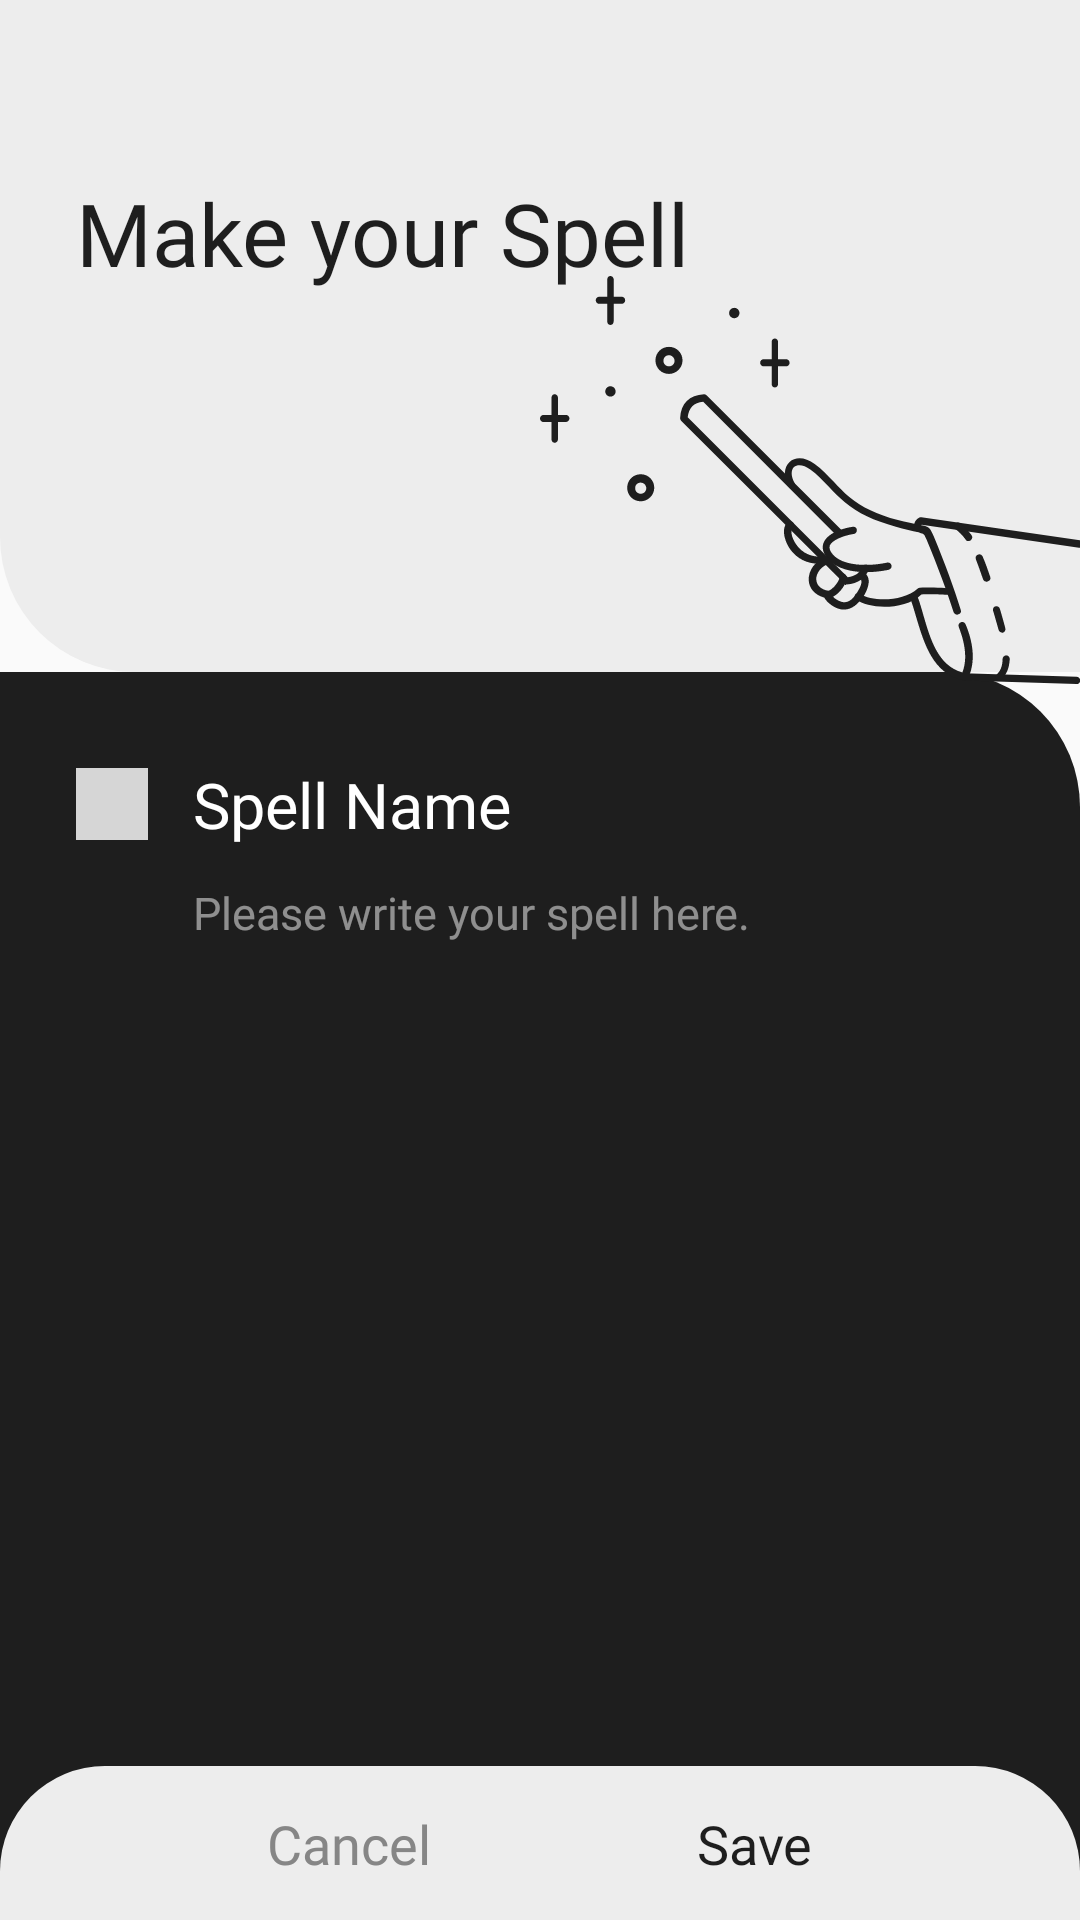

Reconstruct the res/layout file that produces this screen, plus the resources it refers to.
<!-- AndroidManifest.xml: application theme Theme.Ssuggestioning -->
<!-- res/layout/activity_add_to_others_spell.xml -->
<?xml version="1.0" encoding="utf-8"?>
<androidx.constraintlayout.widget.ConstraintLayout
    xmlns:android="http://schemas.android.com/apk/res/android"
    xmlns:tools="http://schemas.android.com/tools"
    android:layout_width="match_parent"
    android:layout_height="match_parent"
    xmlns:app="http://schemas.android.com/apk/res-auto"
    tools:context=".view.spell.AddToOthersSpellActivity">

    <androidx.constraintlayout.widget.Guideline
        android:id="@+id/guideline_left"
        android:layout_width="wrap_content"
        android:layout_height="wrap_content"
        android:orientation="vertical"
        app:layout_constraintGuide_percent="0.07" />

    <androidx.constraintlayout.widget.Guideline
        android:id="@+id/guideline_right"
        android:layout_width="wrap_content"
        android:layout_height="wrap_content"
        android:orientation="vertical"
        app:layout_constraintGuide_percent="0.93" />

    <androidx.constraintlayout.widget.Guideline
        android:id="@+id/guideline_top"
        android:layout_width="wrap_content"
        android:layout_height="wrap_content"
        android:orientation="horizontal"
        app:layout_constraintGuide_percent="0.35" />

    <androidx.constraintlayout.widget.Guideline
        android:id="@+id/guideline_bottom"
        android:layout_width="wrap_content"
        android:layout_height="wrap_content"
        android:orientation="horizontal"
        app:layout_constraintGuide_percent="0.4" />

    <androidx.constraintlayout.widget.Guideline
        android:id="@+id/guideline_inner_center"
        android:layout_width="wrap_content"
        android:layout_height="wrap_content"
        android:orientation="horizontal"
        app:layout_constraintGuide_percent="0.15" />

    <View
        android:layout_width="match_parent"
        android:layout_height="0dp"
        android:background="@drawable/background_bg_top"
        android:backgroundTint="@color/BG"
        app:layout_constraintTop_toTopOf="parent"
        app:layout_constraintBottom_toTopOf="@id/guideline_top"/>
    <View
        android:layout_width="0dp"
        android:layout_height="0dp"
        android:background="@drawable/background_bg_middle"
        android:backgroundTint="@color/BG"
        app:layout_constraintTop_toBottomOf="@id/guideline_top"
        app:layout_constraintBottom_toTopOf="@id/guideline_bottom"
        app:layout_constraintLeft_toRightOf="@id/guideline_left"
        app:layout_constraintRight_toRightOf="parent"/>
    <View
        android:layout_width="match_parent"
        android:layout_height="0dp"
        android:background="@drawable/background_bg_bottom"
        android:backgroundTint="@color/black"
        app:layout_constraintLeft_toLeftOf="parent"
        app:layout_constraintRight_toLeftOf="@id/guideline_right"
        app:layout_constraintTop_toBottomOf="@id/guideline_top"
        app:layout_constraintBottom_toBottomOf="parent"/>

    <TextView
        android:id="@+id/txt_settings_title"
        android:text="Make your Spell"
        style="@style/TitleText"
        android:textColor="@color/black"
        app:layout_constraintLeft_toRightOf="@id/guideline_left"
        app:layout_constraintBottom_toTopOf="@id/guideline_inner_center"
        android:layout_marginTop="15dp"
        android:textSize="29sp"
        android:includeFontPadding="false"/>

    <ImageView
        android:layout_width="wrap_content"
        android:layout_height="wrap_content"
        android:src="@drawable/ic_spell_other_icon"
        app:layout_constraintRight_toRightOf="parent"
        app:layout_constraintTop_toBottomOf="@id/guideline_inner_center"
        app:layout_constraintBottom_toTopOf="@id/guideline_top"/>

    <ImageView
        android:id="@+id/icon_spell_name"
        android:layout_width="wrap_content"
        android:layout_height="wrap_content"
        android:src="@drawable/ic_sample"
        app:tint="@color/light_gray"
        app:layout_constraintTop_toBottomOf="@id/guideline_bottom"
        app:layout_constraintLeft_toLeftOf="@id/guideline_left" />

    <TextView
        android:id="@+id/txt_spell_name"
        android:layout_width="wrap_content"
        android:layout_height="wrap_content"
        android:text="Spell Name"
        style="@style/TitleText"
        android:textSize="21sp"
        app:layout_constraintTop_toTopOf="@id/icon_spell_name"
        app:layout_constraintBottom_toBottomOf="@id/icon_spell_name"
        app:layout_constraintLeft_toRightOf="@id/icon_spell_name"
        android:layout_marginStart="15dp"/>

    <EditText
        android:id="@+id/edittext_spell_name"
        android:layout_width="wrap_content"
        android:layout_height="wrap_content"
        android:hint="Please write your spell here."
        android:includeFontPadding="false"
        android:maxLength="15"
        style="@style/ContentText"
        android:background="@null"
        android:textColorHint="#80FFFFFF"
        android:textSize="15sp"
        android:layout_marginTop="16dp"
        app:layout_constraintTop_toBottomOf="@id/icon_spell_name"
        app:layout_constraintLeft_toLeftOf="@id/txt_spell_name"/>

    <androidx.constraintlayout.widget.Guideline
        android:id="@+id/guideline_bottom_button"
        android:layout_width="wrap_content"
        android:layout_height="wrap_content"
        android:orientation="horizontal"
        app:layout_constraintGuide_percent="0.92" />

    <androidx.constraintlayout.widget.ConstraintLayout
        android:layout_width="match_parent"
        android:layout_height="0dp"
        android:background="@drawable/background_bg_button"
        app:layout_constraintTop_toBottomOf="@id/guideline_bottom_button"
        app:layout_constraintBottom_toBottomOf="parent">
        <TextView
            android:id="@+id/btn_cancel"
            android:layout_width="wrap_content"
            android:layout_height="wrap_content"
            android:text="Cancel"
            style="@style/TitleText"
            android:textSize="18sp"
            android:textColor="@color/gray"
            app:layout_constraintTop_toTopOf="parent"
            app:layout_constraintBottom_toBottomOf="parent"
            app:layout_constraintLeft_toLeftOf="parent"
            app:layout_constraintRight_toLeftOf="@id/btn_save"/>
        <TextView
            android:id="@+id/btn_save"
            android:layout_width="wrap_content"
            android:layout_height="wrap_content"
            android:text="Save"
            style="@style/TitleText"
            android:textSize="18sp"
            android:textColor="@color/black"
            app:layout_constraintTop_toTopOf="parent"
            app:layout_constraintBottom_toBottomOf="parent"
            app:layout_constraintRight_toRightOf="parent"
            app:layout_constraintLeft_toRightOf="@id/btn_cancel"/>
    </androidx.constraintlayout.widget.ConstraintLayout>

</androidx.constraintlayout.widget.ConstraintLayout>
<!-- resources referenced by this layout -->
<resources>
  <color name="BG">#EDEDED</color>
  <color name="black">#1E1E1E</color>
  <color name="gray">#868686</color>
  <color name="light_gray">#D6D6D6</color>
  <!-- drawable background_bg_bottom (drawable) -->
  <?xml version="1.0" encoding="utf-8"?>
  <shape xmlns:android="http://schemas.android.com/apk/res/android"
      android:shape="rectangle">
      <solid
          android:color="@color/BG" />
      <corners
          android:topRightRadius="45dp" />
  </shape>
  <!-- drawable background_bg_button (drawable) -->
  <?xml version="1.0" encoding="utf-8"?>
  <shape xmlns:android="http://schemas.android.com/apk/res/android"
      android:shape="rectangle">
      <solid
          android:color="@color/BG" />
      <corners
          android:topRightRadius="35dp"
          android:topLeftRadius="35dp"/>
  </shape>
  <!-- drawable background_bg_top (drawable) -->
  <?xml version="1.0" encoding="utf-8"?>
  <shape xmlns:android="http://schemas.android.com/apk/res/android"
      android:shape="rectangle">
      <solid
          android:color="@color/black" />
      <corners
          android:bottomLeftRadius="45dp" />
  </shape>
  <!-- drawable ic_sample: png bitmap (drawable, 147 bytes) -->
  <!-- drawable ic_spell_other_icon: vector/xml drawable (drawable, 11174 chars, omitted) -->
  <style name="ContentText">
          <item name="android:fontFamily">@font/noto_sans_kr_light</item>
          <item name="textAllCaps">false</item>
          <item name="android:textColor">@color/white</item>
          <item name="android:layout_height">wrap_content</item>
          <item name="android:layout_width">wrap_content</item>
          <item name="android:textSize">14sp</item>
      </style>
  <style name="TitleText">
          <item name="android:fontFamily">@font/noto_sans_kr_bold</item>
          <item name="textAllCaps">false</item>
          <item name="android:textColor">@color/white</item>
          <item name="android:layout_height">wrap_content</item>
          <item name="android:layout_width">wrap_content</item>
          <item name="android:textSize">26sp</item>
      </style>
  <style name="Theme.Ssuggestioning" parent="Theme.AppCompat.Light.NoActionBar">
          <item name="colorPrimary">@color/purple_500</item>
          <item name="colorPrimaryVariant">@color/purple_700</item>
          <item name="colorOnPrimary">@color/white</item>
          <item name="colorSecondary">@color/teal_200</item>
          <item name="colorSecondaryVariant">@color/teal_700</item>
          <item name="colorOnSecondary">@color/black</item>
          <item name="android:statusBarColor" tools:targetApi="l">@color/black</item>
      </style>
  <color name="white">#FFFFFFFF</color>
  <color name="purple_500">#FF6200EE</color>
  <color name="purple_700">#FF3700B3</color>
  <color name="teal_200">#FF03DAC5</color>
  <color name="teal_700">#FF018786</color>
</resources>
